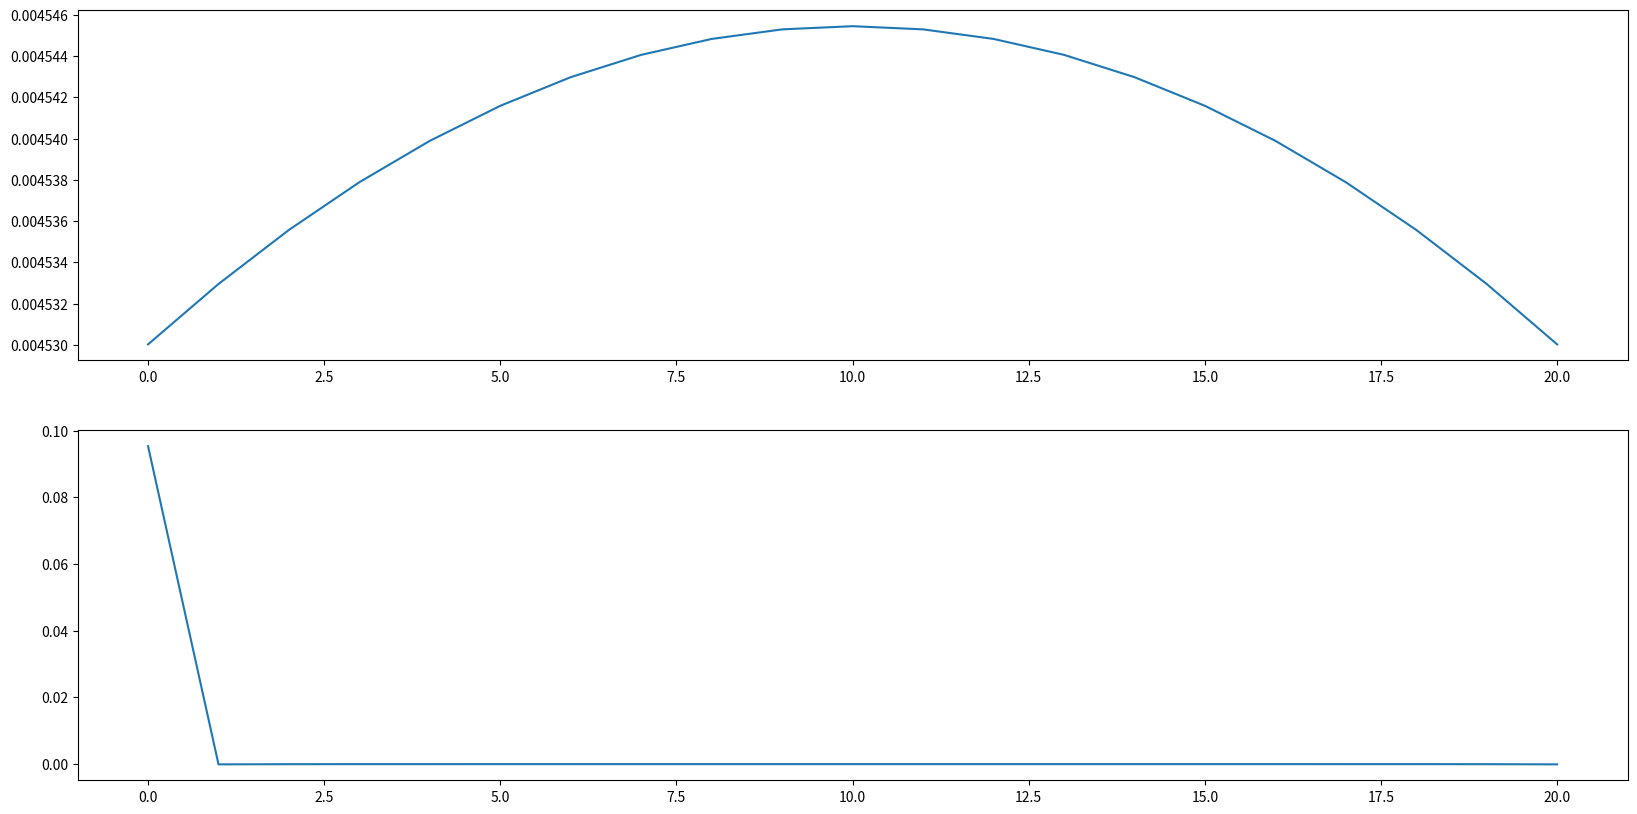

Reproduce this figure in Python.
import numpy as np
import matplotlib.pyplot as plt
import math

pi = math.pi

fs = 44000
f_cutoff = 100
fc_norm = 2*pi*f_cutoff/fs

# fil = np.ndarray([0.1, -2, 0.3, -4, 0.5])
fil_array = range(-10, 11)
fil = list()
for t in fil_array:
    try:
        fil.append(math.sin(fc_norm * t) / (pi * t))
    except:
        fil.append(fc_norm/pi)
#fil = [2, 1.8, 1.5, 1, 0.5, 0.2, 0.1, 0.1, 0, 0, 0, 0]

H_w = np.fft.fft(fil)

fig = plt.figure(figsize=(20,10))
plt.subplot(211)
plt.plot(fil)
plt.subplot(212)
plt.plot(H_w)

plt.savefig("./filter.png")
